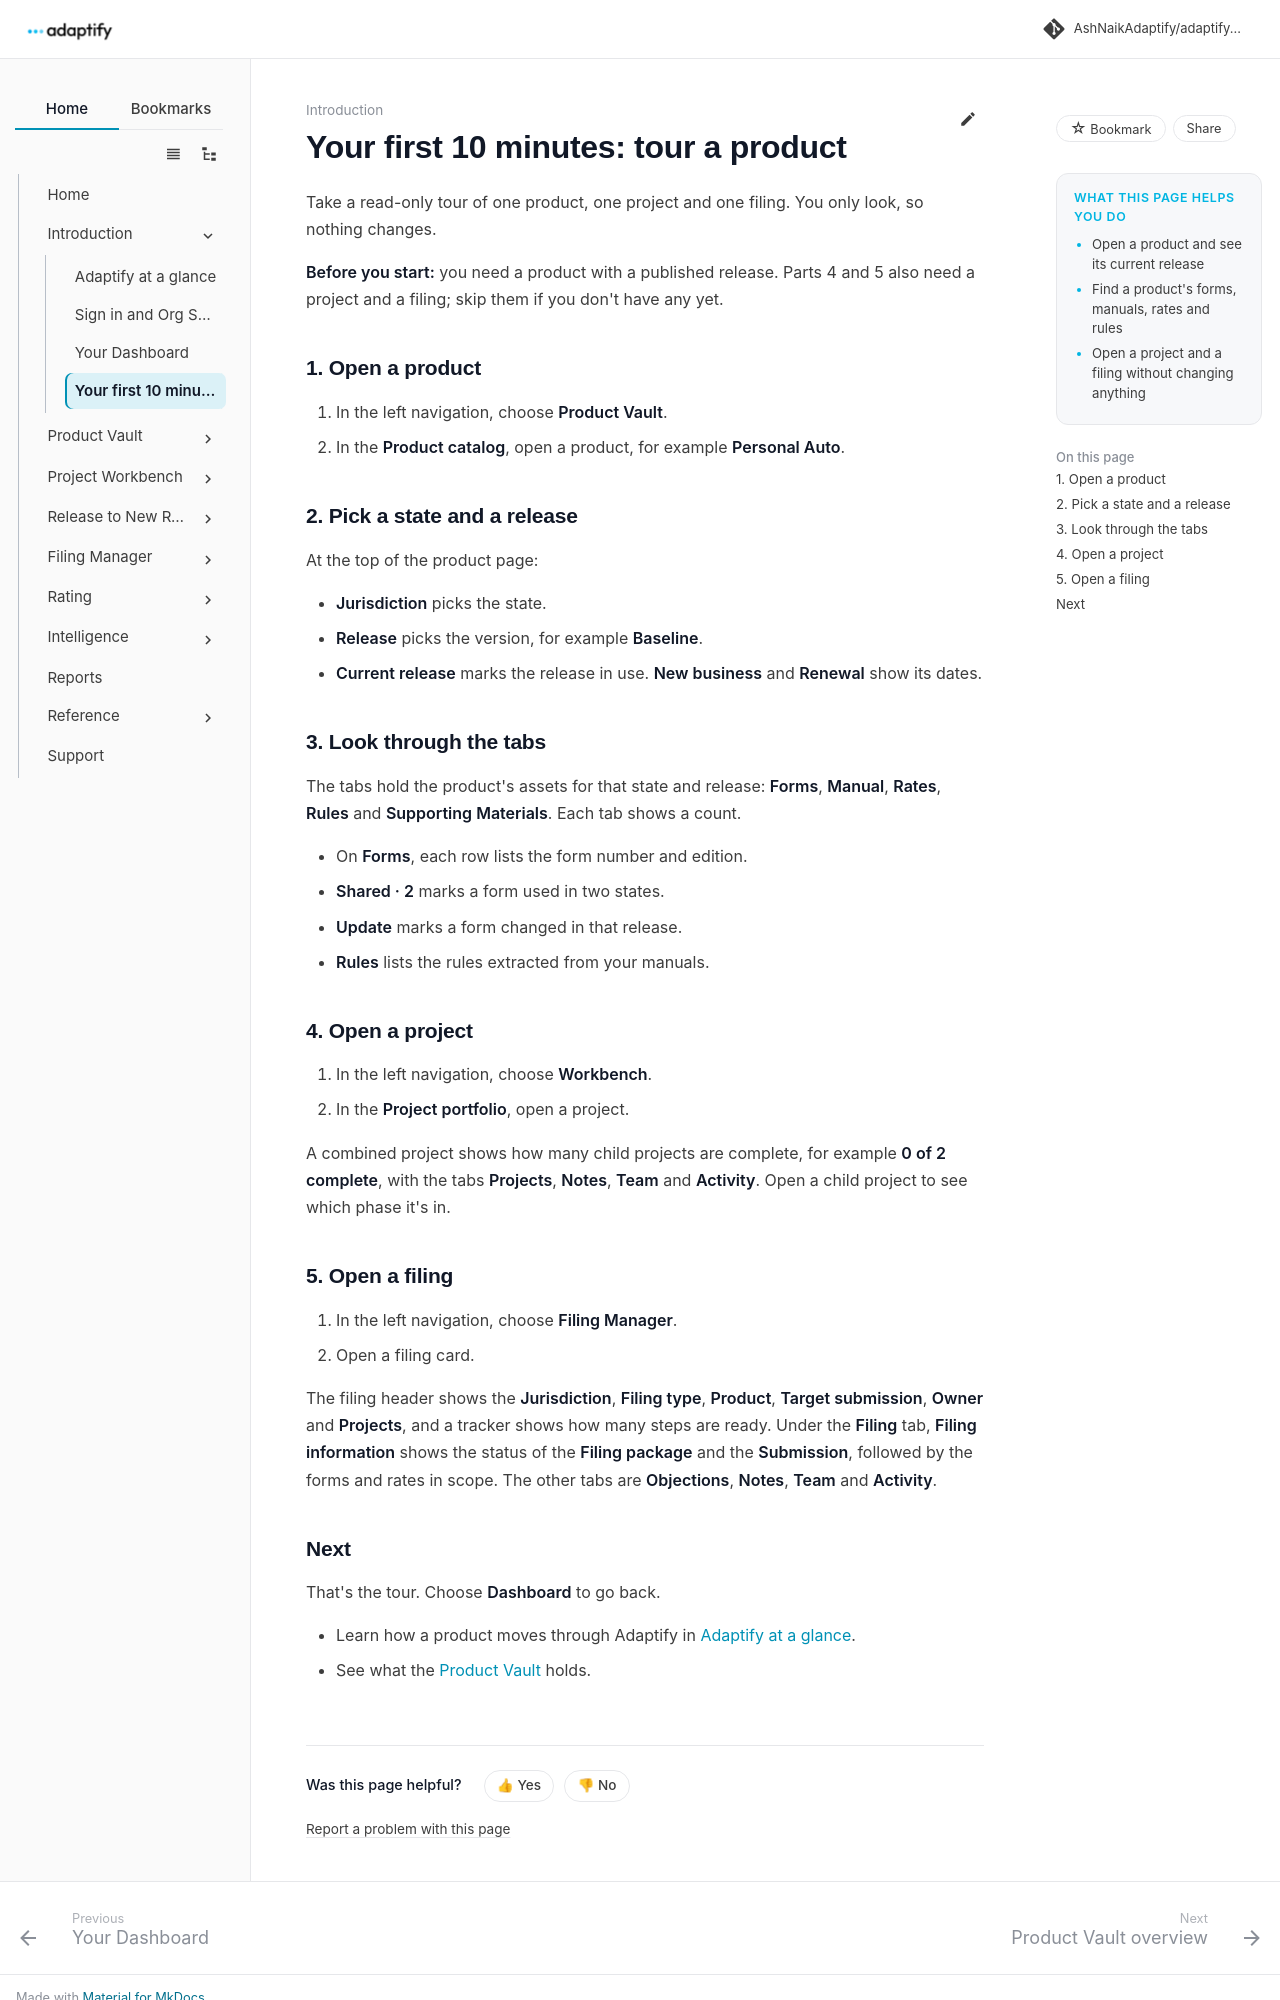

repository: AshNaikAdaptify/adaptify-docs · page: get-started/quickstart/index.html · generator: mkdocs

---
title: "Your first 10 minutes: tour a product"
audience: external
goals:
  - Open a product and see its current release
  - Find a product's forms, manuals, rates and rules
  - Open a project and a filing without changing anything
video: ""
---

# Your first 10 minutes: tour a product

Take a read-only tour of one product, one project and one filing. You only look, so nothing changes.

**Before you start:** you need a product with a published release. Parts 4 and 5 also need a project and a filing; skip them if you don't have any yet.

## 1. Open a product

1. In the left navigation, choose **Product Vault**.
2. In the **Product catalog**, open a product, for example **Personal Auto**.

## 2. Pick a state and a release

At the top of the product page:

- **Jurisdiction** picks the state.
- **Release** picks the version, for example **Baseline**.
- **Current release** marks the release in use. **New business** and **Renewal** show its dates.

## 3. Look through the tabs

The tabs hold the product's assets for that state and release: **Forms**, **Manual**, **Rates**, **Rules** and **Supporting Materials**. Each tab shows a count.

- On **Forms**, each row lists the form number and edition.
- **Shared · 2** marks a form used in two states.
- **Update** marks a form changed in that release.
- **Rules** lists the rules extracted from your manuals.

## 4. Open a project

1. In the left navigation, choose **Workbench**.
2. In the **Project portfolio**, open a project.

A combined project shows how many child projects are complete, for example **0 of 2 complete**, with the tabs **Projects**, **Notes**, **Team** and **Activity**. Open a child project to see which phase it's in.

## 5. Open a filing

1. In the left navigation, choose **Filing Manager**.
2. Open a filing card.

The filing header shows the **Jurisdiction**, **Filing type**, **Product**, **Target submission**, **Owner** and **Projects**, and a tracker shows how many steps are ready. Under the **Filing** tab, **Filing information** shows the status of the **Filing package** and the **Submission**, followed by the forms and rates in scope. The other tabs are **Objections**, **Notes**, **Team** and **Activity**.
